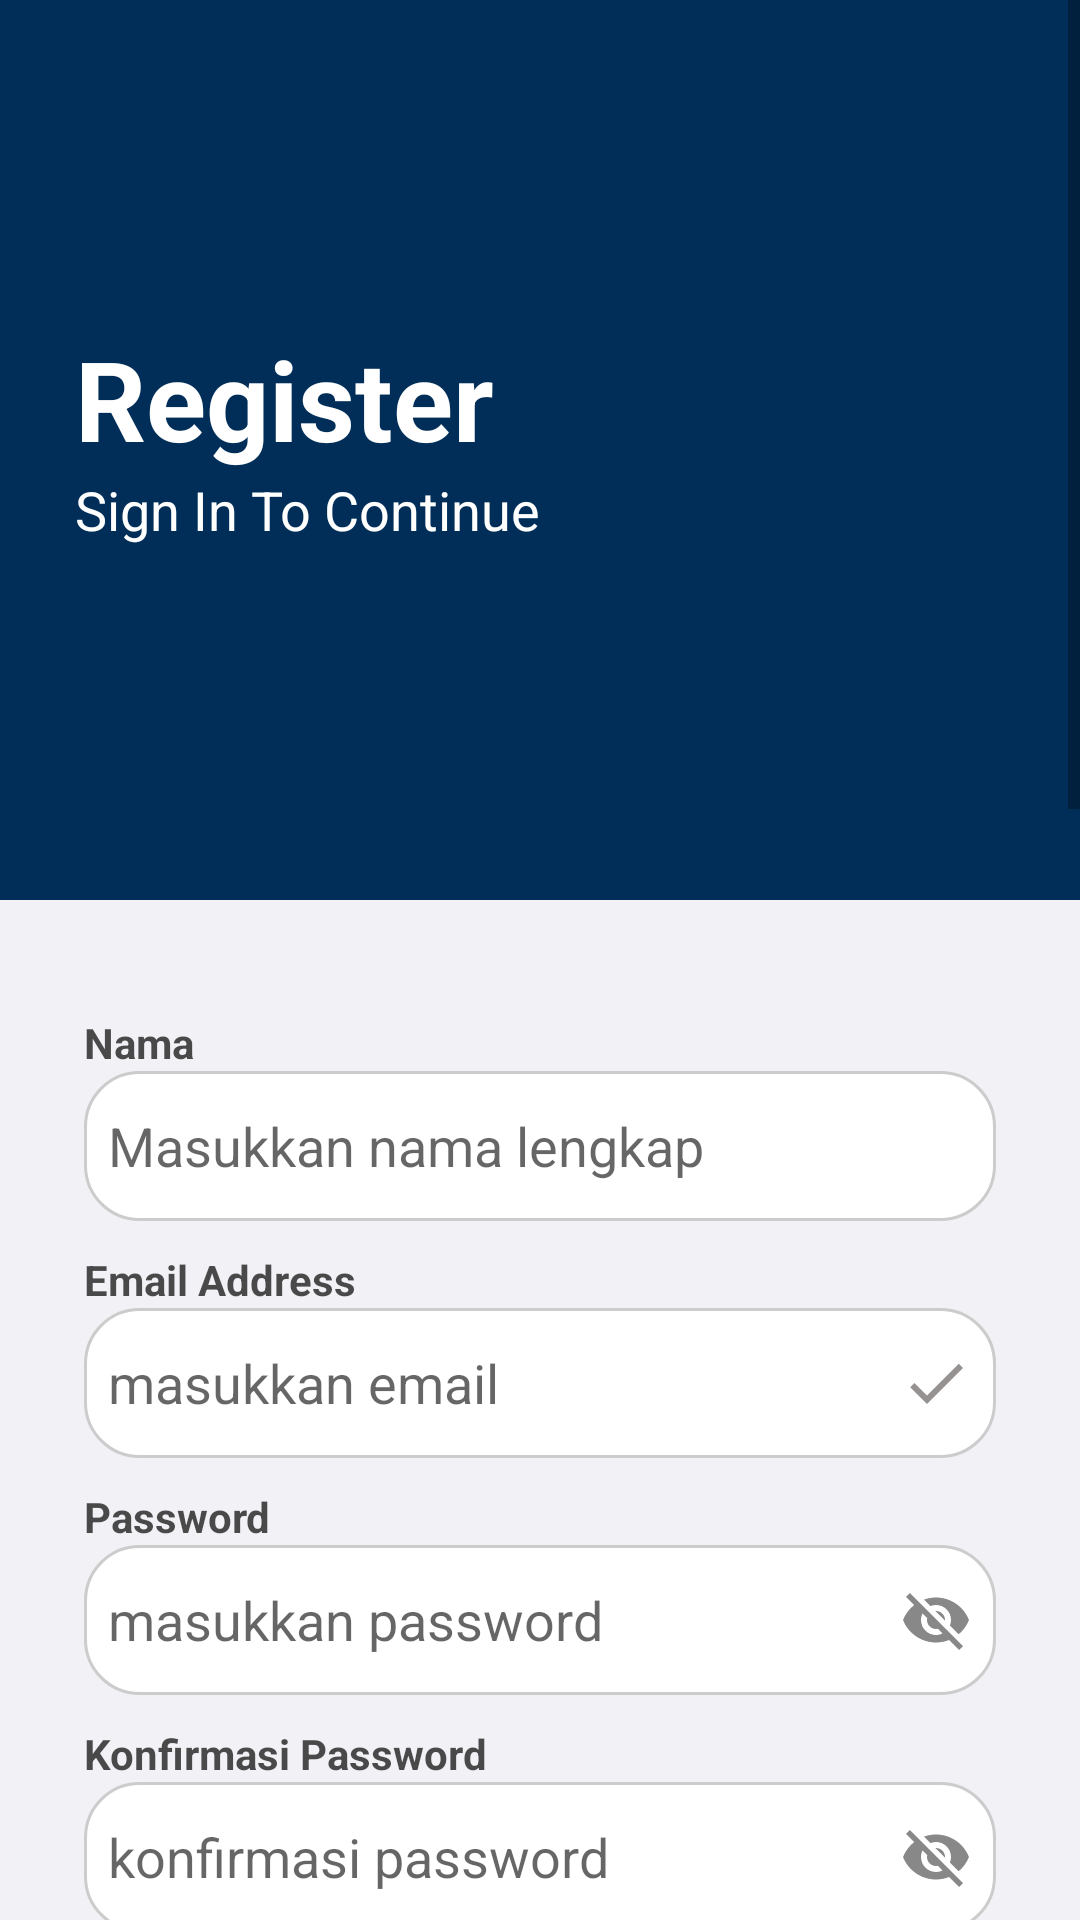

Here is an Android app screen rendered from its layout file. Give the layout XML and the strings, colors and styles it references.
<!-- AndroidManifest.xml: application theme Theme.MyApplicationNew -->
<!-- res/layout/activity_register.xml -->
<?xml version="1.0" encoding="utf-8"?>
<LinearLayout xmlns:android="http://schemas.android.com/apk/res/android"
    xmlns:tools="http://schemas.android.com/tools"
    xmlns:app="http://schemas.android.com/apk/res-auto"
    android:id="@+id/main"
    android:orientation="vertical"
    android:layout_width="match_parent"
    android:layout_height="match_parent"
    android:background="#002e58"
    android:gravity="center_horizontal"
    tools:context="Activity.RegisterActivity">

    <ScrollView
        android:layout_width="match_parent"
        android:layout_height="wrap_content">

        <LinearLayout
            android:layout_width="match_parent"
            android:layout_height="wrap_content"
            android:orientation="vertical">

            <LinearLayout
                android:layout_width="match_parent"
                android:layout_height="300dp"
                android:background="#002e58"
                android:orientation="vertical"
                android:gravity="center_vertical">

                <TextView
                    android:layout_width="wrap_content"
                    android:layout_height="wrap_content"
                    android:text="Register"
                    android:textSize="37dp"
                    android:textColor="#fff"
                    android:textStyle="bold"
                    android:layout_gravity="center_vertical"
                    android:layout_marginLeft="25dp"
                    android:layout_marginTop="30dp" />

                <TextView
                    android:id="@+id/txtSignIn"
                    android:layout_width="wrap_content"
                    android:layout_height="wrap_content"
                    android:text="Sign In To Continue"
                    android:textSize="18sp"
                    android:textColor="#fff"
                    android:layout_marginLeft="25dp"
                    android:layout_marginBottom="40dp" />
            </LinearLayout>

            <LinearLayout
                android:layout_width="match_parent"
                android:layout_height="wrap_content"
                android:orientation="vertical"
                android:background="@color/light_blue"
                android:padding="28dp">

                
                <TextView android:text="Nama" style="@style/TextLabel" />
                <EditText
                    android:id="@+id/namaEditText"
                    android:layout_width="match_parent"
                    android:layout_height="50dp"
                    android:hint="Masukkan nama lengkap"
                    android:background="@drawable/bg_edittext"
                    android:textColor="@color/dark_blue" />

                
                <TextView android:text="Email Address" style="@style/TextLabel" />
                <EditText
                    android:id="@+id/emailEditText"
                    android:layout_width="match_parent"
                    android:layout_height="50dp"
                    android:hint="masukkan email"
                    android:background="@drawable/bg_edittext"
                    android:inputType="textEmailAddress"
                    android:textColor="@color/dark_blue"
                    android:drawableEnd="@drawable/done_icon" />

                
                <TextView android:text="Password" style="@style/TextLabel" />
                <EditText
                    android:id="@+id/passwordEditText"
                    android:layout_width="match_parent"
                    android:layout_height="50dp"
                    android:hint="masukkan password"
                    android:background="@drawable/bg_edittext"
                    android:inputType="textPassword"
                    android:textColor="@color/dark_blue"
                    android:drawableEnd="@drawable/visibilityof" />

                
                <TextView android:text="Konfirmasi Password" style="@style/TextLabel" />
                <EditText
                    android:id="@+id/EdtConfirm"
                    android:layout_width="match_parent"
                    android:layout_height="50dp"
                    android:hint="konfirmasi password"
                    android:background="@drawable/bg_edittext"
                    android:inputType="textPassword"
                    android:textColor="@color/dark_blue"
                    android:drawableEnd="@drawable/visibilityof" />

                
                <TextView android:text="No HP" style="@style/TextLabel" />
                <EditText
                    android:id="@+id/noHpEditText"
                    android:layout_width="match_parent"
                    android:layout_height="50dp"
                    android:hint="Masukkan nomor HP"
                    android:background="@drawable/bg_edittext"
                    android:inputType="phone"
                    android:textColor="@color/dark_blue" />

                
                <TextView android:text="Alamat" style="@style/TextLabel" />
                <EditText
                    android:id="@+id/alamatEditText"
                    android:layout_width="match_parent"
                    android:layout_height="80dp"
                    android:hint="Masukkan alamat"
                    android:background="@drawable/bg_edittext"
                    android:textColor="@color/dark_blue"
                    android:gravity="top"
                    android:inputType="textMultiLine" />

                
                <TextView android:text="Jenis Kelamin" style="@style/TextLabel" />
                <RadioGroup
                    android:id="@+id/jenis_kelamin_rg"
                    android:layout_width="match_parent"
                    android:layout_height="wrap_content"
                    android:orientation="vertical"
                    android:layout_gravity="center">
                    <RadioButton
                        android:layout_width="wrap_content"
                        android:layout_height="wrap_content"
                        android:text="Laki-laki"
                        android:id="@+id/rb_laki"

                        />
                    <RadioButton
                        android:layout_width="wrap_content"
                        android:layout_height="wrap_content"
                        android:text="Perempuan"
                        android:id="@+id/rb_perempuan"
                        />
                </RadioGroup>

                
                <TextView android:text="Tempat Lahir"
                    style="@style/TextLabel" />
                <EditText
                    android:id="@+id/tempatLahirEditText"
                    android:layout_width="match_parent"
                    android:layout_height="50dp"
                    android:hint="Masukkan tempat lahir"
                    android:background="@drawable/bg_edittext"
                    android:textColor="@color/dark_blue" />

                
                <TextView android:text="Tanggal Lahir" style="@style/TextLabel" />
                <EditText
                    android:id="@+id/tanggalLahirEditText"
                    android:layout_width="match_parent"
                    android:layout_height="wrap_content"
                    android:hint="21-mei-2025"
                    android:focusable="false"
                    android:textColor="@color/black"
                    android:inputType="none"
                    android:drawableEnd="@drawable/baseline_date_range_24" />


                
                <TextView android:text="Agama" style="@style/TextLabel" />
                <EditText
                    android:id="@+id/agamaEditText"
                    android:layout_width="match_parent"
                    android:layout_height="50dp"
                    android:hint="Masukkan agama"
                    android:background="@drawable/bg_edittext"
                    android:textColor="@color/dark_blue" />

                
                <TextView android:text="NIS" style="@style/TextLabel" />
                <EditText
                    android:id="@+id/nisEditText"
                    android:layout_width="match_parent"
                    android:layout_height="50dp"
                    android:hint="Masukkan NIS"
                    android:background="@drawable/bg_edittext"
                    android:textColor="@color/dark_blue"
                    android:inputType="number" />

                
                <Button
                    android:id="@+id/uploadFotoButton"
                    android:layout_width="wrap_content"
                    android:layout_height="wrap_content"
                    android:text="Upload Foto"
                    android:layout_marginTop="8dp"/>
                <ImageView
                    android:id="@+id/imageUploadView"
                    android:layout_width="100dp"
                    android:layout_height="100dp"
                    android:src="@drawable/baseline_image_24"
                    android:scaleType="centerCrop"
                    android:layout_gravity="center"
                    android:background="@drawable/bg_edittext"
                    android:clickable="true"
                    android:focusable="true" />

                
                <com.google.android.material.button.MaterialButton
                    android:id="@+id/registerButton"
                    android:layout_width="match_parent"
                    android:layout_height="55dp"
                    android:textColor="@color/white"
                    android:backgroundTint="#002e58"
                    android:text="REGISTER"
                    android:textStyle="bold"
                    app:cornerRadius="30dp"
                    android:layout_marginTop="16dp" />
            </LinearLayout>
        </LinearLayout>
    </ScrollView>
</LinearLayout>
<!-- resources referenced by this layout -->
<resources>
  <color name="black">#FF000000</color>
  <color name="dark_blue">#32367a</color>
  <color name="light_blue">#f2f1f6</color>
  <color name="white">#FFFFFFFF</color>
  <!-- drawable baseline_date_range_24 (drawable) -->
  <vector xmlns:android="http://schemas.android.com/apk/res/android" android:height="24dp" android:tint="#BAB7B7" android:viewportHeight="24" android:viewportWidth="24" android:width="24dp">
        
      <path android:fillColor="@android:color/white" android:pathData="M9,11L7,11v2h2v-2zM13,11h-2v2h2v-2zM17,11h-2v2h2v-2zM19,4h-1L18,2h-2v2L8,4L8,2L6,2v2L5,4c-1.11,0 -1.99,0.9 -1.99,2L3,20c0,1.1 0.89,2 2,2h14c1.1,0 2,-0.9 2,-2L21,6c0,-1.1 -0.9,-2 -2,-2zM19,20L5,20L5,9h14v11z"/>
      
  </vector>
  <!-- drawable bg_edittext (drawable) -->
  <?xml version="1.0" encoding="utf-8"?>
      <shape xmlns:android="http://schemas.android.com/apk/res/android" android:shape="rectangle">
          <solid android:color="#FFFFFF"/>
          <stroke android:width="1dp" android:color="#CCCCCC"/>
          <corners android:radius="18dp"/>
          <padding android:left="8dp" android:top="8dp" android:right="8dp" android:bottom="8dp"/>
      </shape>
  <!-- drawable done_icon (drawable) -->
  <vector xmlns:android="http://schemas.android.com/apk/res/android" android:height="24dp" android:tint="#979292" android:viewportHeight="24" android:viewportWidth="24" android:width="24dp">
        
      <path android:fillColor="@android:color/white" android:pathData="M9,16.2L4.8,12l-1.4,1.4L9,19 21,7l-1.4,-1.4L9,16.2z"/>
      
  </vector>
  <!-- drawable visibilityof (drawable) -->
  <vector xmlns:android="http://schemas.android.com/apk/res/android" android:height="24dp" android:tint="#888888" android:viewportHeight="24" android:viewportWidth="24" android:width="24dp">
        
      <path android:fillColor="@android:color/white" android:pathData="M12,7c2.76,0 5,2.24 5,5 0,0.65 -0.13,1.26 -0.36,1.83l2.92,2.92c1.51,-1.26 2.7,-2.89 3.43,-4.75 -1.73,-4.39 -6,-7.5 -11,-7.5 -1.4,0 -2.74,0.25 -3.98,0.7l2.16,2.16C10.74,7.13 11.35,7 12,7zM2,4.27l2.28,2.28 0.46,0.46C3.08,8.3 1.78,10.02 1,12c1.73,4.39 6,7.5 11,7.5 1.55,0 3.03,-0.3 4.38,-0.84l0.42,0.42L19.73,22 21,20.73 3.27,3 2,4.27zM7.53,9.8l1.55,1.55c-0.05,0.21 -0.08,0.43 -0.08,0.65 0,1.66 1.34,3 3,3 0.22,0 0.44,-0.03 0.65,-0.08l1.55,1.55c-0.67,0.33 -1.41,0.53 -2.2,0.53 -2.76,0 -5,-2.24 -5,-5 0,-0.79 0.2,-1.53 0.53,-2.2zM11.84,9.02l3.15,3.15 0.02,-0.16c0,-1.66 -1.34,-3 -3,-3l-0.17,0.01z"/>
      
  </vector>
  <style name="TextLabel">
          <item name="android:layout_width">wrap_content</item>
          <item name="android:layout_height">wrap_content</item>
          <item name="android:textColor">#000000</item>
          <item name="android:alpha">0.7</item>
          <item name="android:textStyle">bold</item>
          <item name="android:layout_marginTop">10dp</item>
      </style>
  <style name="Theme.MyApplicationNew" parent="Base.Theme.MyApplicationNew" />
  <style name="Base.Theme.MyApplicationNew" parent="Theme.MaterialComponents.DayNight.NoActionBar">
          <item name="colorPrimary">@color/my_primary</item>
          <item name="colorPrimaryVariant">@color/my_primary</item>
          <item name="colorOnPrimary">@color/colorWhite</item>
  
          <item name="colorSecondary">@color/my_secondary</item>
          <item name="colorSecondaryVariant">@color/my_secondary</item>
          <item name="colorOnSecondary">@color/black</item>
  
          <item name="android:statusBarColor">@color/dark_blue</item>
      </style>
  <color name="my_primary">#5E35B1</color>
  <color name="my_secondary">#673AB7</color>
</resources>
